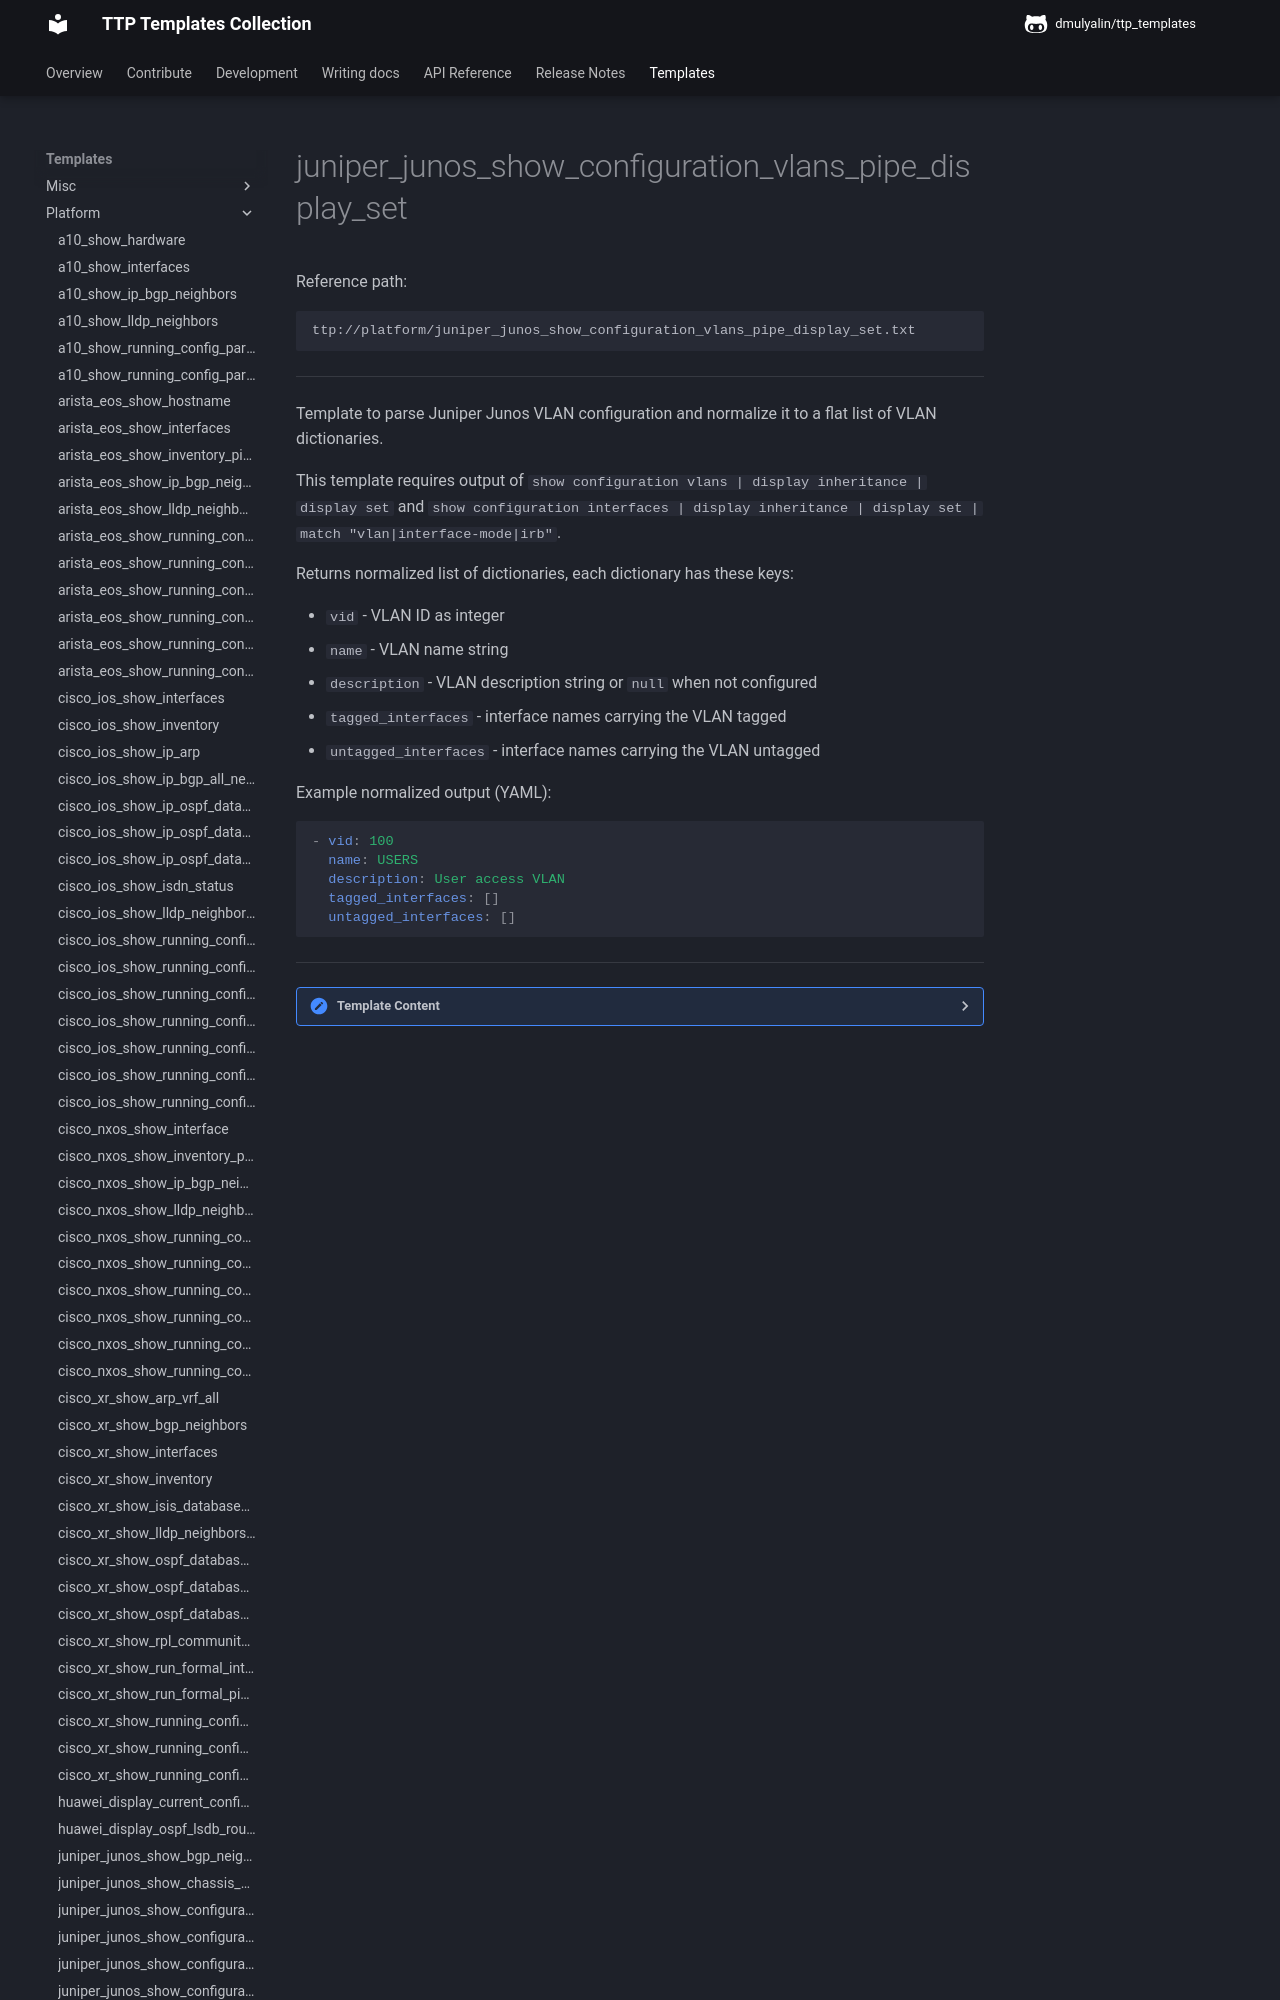

repository: dmulyalin/ttp_templates · page: ttp_templates/platform.juniper_junos_show_configuration_vlans_pipe_display_set/index.html · generator: mkdocs

Reference path:
```
ttp://platform/juniper_junos_show_configuration_vlans_pipe_display_set.txt
```

---



Template to parse Juniper Junos VLAN configuration and normalize it to a flat
list of VLAN dictionaries.

This template requires output of `show configuration vlans | display inheritance | display set` and
`show configuration interfaces | display inheritance | display set | match "vlan|interface-mode|irb"`.

Returns normalized list of dictionaries, each dictionary has these keys:

- `vid` - VLAN ID as integer
- `name` - VLAN name string
- `description` - VLAN description string or `null` when not configured
- `tagged_interfaces` - interface names carrying the VLAN tagged
- `untagged_interfaces` - interface names carrying the VLAN untagged

Example normalized output (YAML):

```yaml
- vid: 100
  name: USERS
  description: User access VLAN
  tagged_interfaces: []
  untagged_interfaces: []
```




---

<details><summary>Template Content</summary>
```
<template name="juniper_junos_vlans" results="per_template">
<doc>
Template to parse Juniper Junos VLAN configuration and normalize it to a flat
list of VLAN dictionaries.

This template requires output of 'show configuration vlans | display inheritance | display set' and
'show configuration interfaces | display inheritance | display set | match "vlan|interface-mode|irb"'.

Returns normalized list of dictionaries, each dictionary has these keys:

- 'vid' - VLAN ID as integer
- 'name' - VLAN name string
- 'description' - VLAN description string or 'null' when not configured
- 'tagged_interfaces' - interface names carrying the VLAN tagged
- 'untagged_interfaces' - interface names carrying the VLAN untagged

Example normalized output (YAML):

'''yaml
- vid: 100
  name: USERS
  description: User access VLAN
  tagged_interfaces: []
  untagged_interfaces: []
'''

</doc>

<input>
commands = [
    "show configuration | display inheritance | display set | match vlans",
    "show configuration interfaces | display inheritance | display set | match \"vlan|interface-mode|irb\""
]
platform = [
    "juniper_junos", # scrapli and netmiko
    "junos", # NAPALM
]
</input>

<macro>
def transform_vlans_to_records(data):
    from ttp_templates.utils.juniper_junos_process_show_configuration_vlans_pipe_display_set import transform_vlans_config

    return transform_vlans_config(data)
</macro>

<group name="vlans**.{{ name }}**" method="table">
set vlans {{ name }} vlan-id {{ vid | to_int }}
set vlans {{ name }} description "{{ description | re(".+") }}"
set vlans {{ name }} l3-interface {{ l3_interface }}
</group>

<group name="interfaces**.{{ name }}**" method="table">
set interfaces {{ name }} native-vlan-id {{ untagged_vlan | to_int }}
</group>

<group name="interfaces**.{{ name }}**" functions="sformat('{name}.{unit}', 'name') | del('unit')" method="table">
set interfaces {{ name }} unit {{ unit }} vlan-id {{ dot1q | to_int }}
set interfaces {{ name | re("irb") }} unit {{ unit }} {{ irb_config | re(".+") }}
</group>
